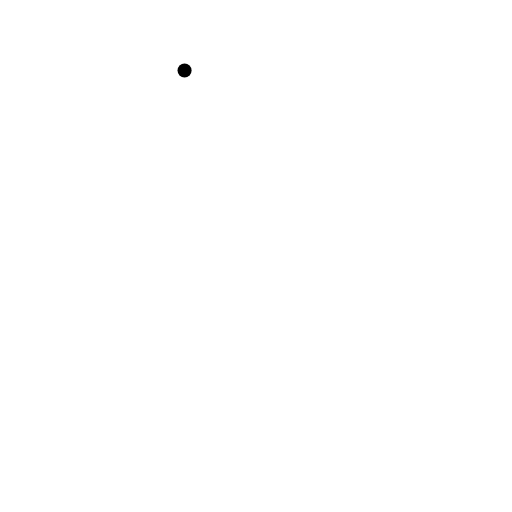
t = 0.00 s
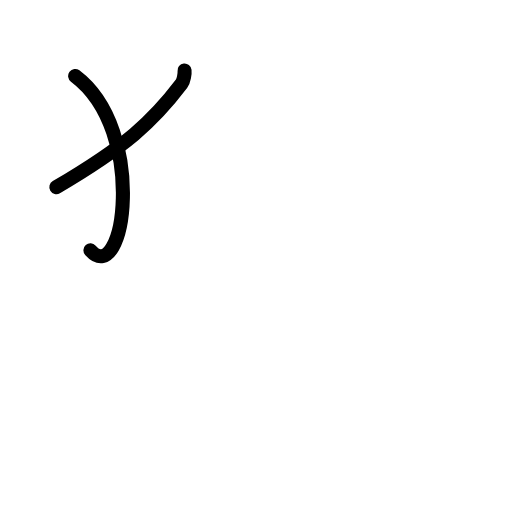
t = 1.50 s
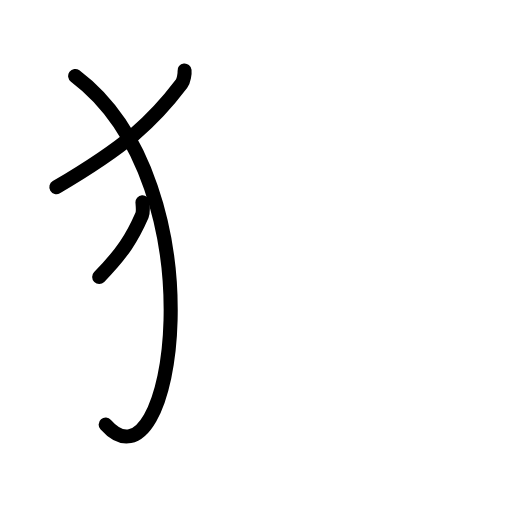
t = 2.75 s
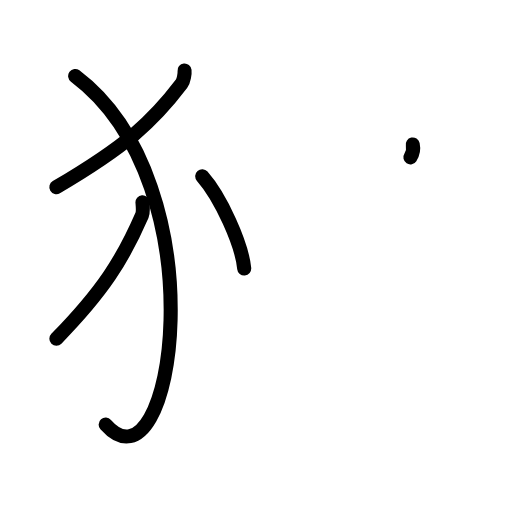
t = 4.25 s
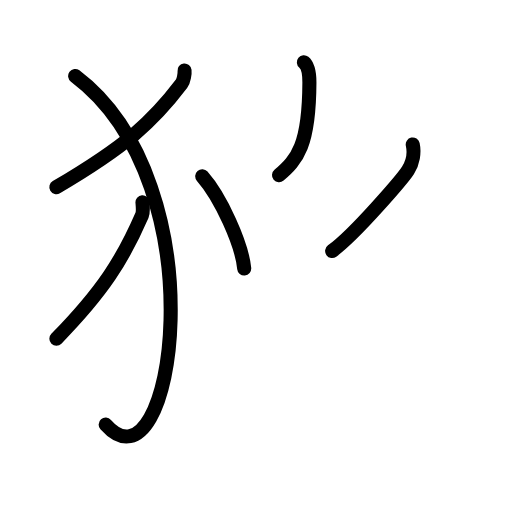
t = 5.63 s
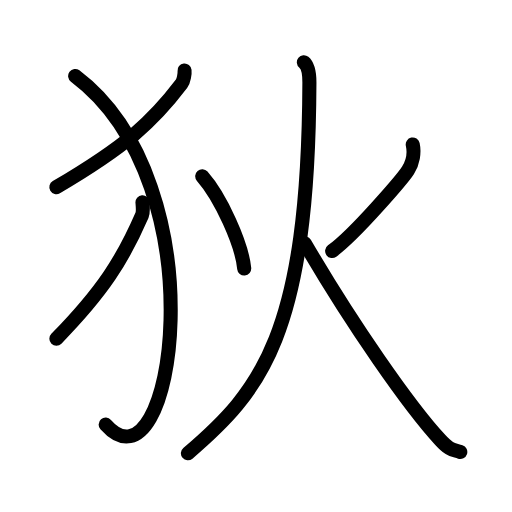
t = 7.00 s

The animated SVG that drew these frames (rendered in a browser with its animation timeline set to each time). Animation: 18 SMIL elements (animate=18); one cycle of 7.00 s.

<?xml version="1.0" encoding="UTF-8"?>
<!--
AniKanjiVG is licensed by CC-BY-SA Paul C. Sommerhoff (https://bitbucket.org/sommerhoff/anikanjivg).
AniKanjiVG uses KanjiVG which is licensed by CC-BY-SA Ulrich Apel (http://kanjivg.tagaini.net).
See also http://creativecommons.org/licenses/by-sa/3.0/
-->
<svg xmlns:kvg='http://kanjivg.tagaini.net' xmlns='http://www.w3.org/2000/svg' width='109' height='109' viewBox='0 0 109 109' style='fill:none;stroke:#000000;stroke-width:3;stroke-linecap:round;stroke-linejoin:round;' id="kvg:kanji_072c4"><g id="kvg:072c4" kvg:element="狄"><g id="kvg:072c4-g1" kvg:element="⺨" kvg:variant="true" kvg:original="犬" kvg:position="left" kvg:radical="general"><path id="kvg:072c4-s1" kvg:type="㇒" d="M39.29,15c0.07,0.59-0.17,2.22-0.65,2.85C32.53,25.91,26.83,31.12,12,39.84"><animate attributeName="d" begin="0.0s" dur="0.5s" from="M39.29,15C39.29,15,39.29,15,39.29,15" to="M39.29,15c0.07,0.59-0.17,2.22-0.65,2.85" />
<animate attributeName="d" begin="0.5s" dur="0.5s" from="M39.29,15c0.07,0.59-0.17,2.22-0.65,2.85c0,0,0,0,0,0,0" to="M39.29,15c0.07,0.59-0.17,2.22-0.65,2.85C32.53,25.91,26.83,31.12,12,39.84" />
</path>
<path id="kvg:072c4-s2" kvg:type="㇕va" d="M16,16.18c31,23.32,21,90.57,6.5,74.22"><animate attributeName="d" begin="1.0s" dur="1.0s" from="M16,16.18C16,16.18,16,16.18,16,16.18" to="M16,16.18c31,23.32,21,90.57,6.5,74.22" />
<animate attributeName="d" begin="0s" dur="1.0s" from="M-100,-100" to="M-100,-100" />
</path>
<path id="kvg:072c4-s3" kvg:type="㇒" d="M30.33,43.07c0.05,0.68,0.22,2.01-0.1,2.75c-4.1,9.43-8.27,16.09-18.23,26.29"><animate attributeName="d" begin="2.0s" dur="0.5s" from="M30.33,43.07C30.33,43.07,30.33,43.07,30.33,43.07" to="M30.33,43.07c0.05,0.68,0.22,2.01-0.1,2.75" />
<animate attributeName="d" begin="2.5s" dur="0.5s" from="M30.33,43.07c0.05,0.68,0.22,2.01-0.1,2.75c0,0,0,0,0,0,0" to="M30.33,43.07c0.05,0.68,0.22,2.01-0.1,2.75c-4.1,9.43-8.27,16.09-18.23,26.29" />
<animate attributeName="d" begin="0s" dur="2.0s" from="M-100,-100" to="M-100,-100" />
</path>
</g>
<g id="kvg:072c4-g2" kvg:element="火" kvg:position="right"><path id="kvg:072c4-s4" kvg:type="㇔" d="M43.05,37.53C47,42,51.5,52,51.99,57.16"><animate attributeName="d" begin="3.0s" dur="1.0s" from="M43.05,37.53C43.05,37.53,43.05,37.53,43.05,37.53" to="M43.05,37.53C47,42,51.5,52,51.99,57.16" />
<animate attributeName="d" begin="0s" dur="3.0s" from="M-100,-100" to="M-100,-100" />
</path>
<path id="kvg:072c4-s5" kvg:type="㇒" d="M87.87,30.76c0.38,1.74,0.01,3.9-1,5.48c-1.01,1.58-11.11,13.5-16.16,17.19"><animate attributeName="d" begin="4.0s" dur="0.5s" from="M87.87,30.76C87.87,30.76,87.87,30.76,87.87,30.76" to="M87.87,30.76c0.38,1.74,0.01,3.9-1,5.48" />
<animate attributeName="d" begin="4.5s" dur="0.5s" from="M87.87,30.76c0.38,1.74,0.01,3.9-1,5.48c0,0,0,0,0,0,0" to="M87.87,30.76c0.38,1.74,0.01,3.9-1,5.48c-1.01,1.58-11.11,13.5-16.16,17.19" />
<animate attributeName="d" begin="0s" dur="4.0s" from="M-100,-100" to="M-100,-100" />
</path>
<path id="kvg:072c4-s6" kvg:type="㇒" d="M64.69,13.25c0.98,0.81,1.18,2.96,1.18,4.31C65.67,71.17,55.48,83.3,40,96.5"><animate attributeName="d" begin="5.0s" dur="0.5s" from="M64.69,13.25C64.69,13.25,64.69,13.25,64.69,13.25" to="M64.69,13.25c0.98,0.81,1.18,2.96,1.18,4.31" />
<animate attributeName="d" begin="5.5s" dur="0.5s" from="M64.69,13.25c0.98,0.81,1.18,2.96,1.18,4.31c0,0,0,0,0,0,0" to="M64.69,13.25c0.98,0.81,1.18,2.96,1.18,4.31C65.67,71.17,55.48,83.3,40,96.5" />
<animate attributeName="d" begin="0s" dur="5.0s" from="M-100,-100" to="M-100,-100" />
</path>
<path id="kvg:072c4-s7" kvg:type="㇏" d="M64.88,51.78c10.04,17.21,22.22,34.7,28.84,41.87c2.08,2.26,2.56,2.01,4.27,2.58"><animate attributeName="d" begin="6.0s" dur="0.5s" from="M64.88,51.78C64.88,51.78,64.88,51.78,64.88,51.78" to="M64.88,51.78c10.04,17.21,22.22,34.7,28.84,41.87" />
<animate attributeName="d" begin="6.5s" dur="0.5s" from="M64.88,51.78c10.04,17.21,22.22,34.7,28.84,41.87c0,0,0,0,0,0,0" to="M64.88,51.78c10.04,17.21,22.22,34.7,28.84,41.87c2.08,2.26,2.56,2.01,4.27,2.58" />
<animate attributeName="d" begin="0s" dur="6.0s" from="M-100,-100" to="M-100,-100" />
</path>
</g>
</g>
</svg>
